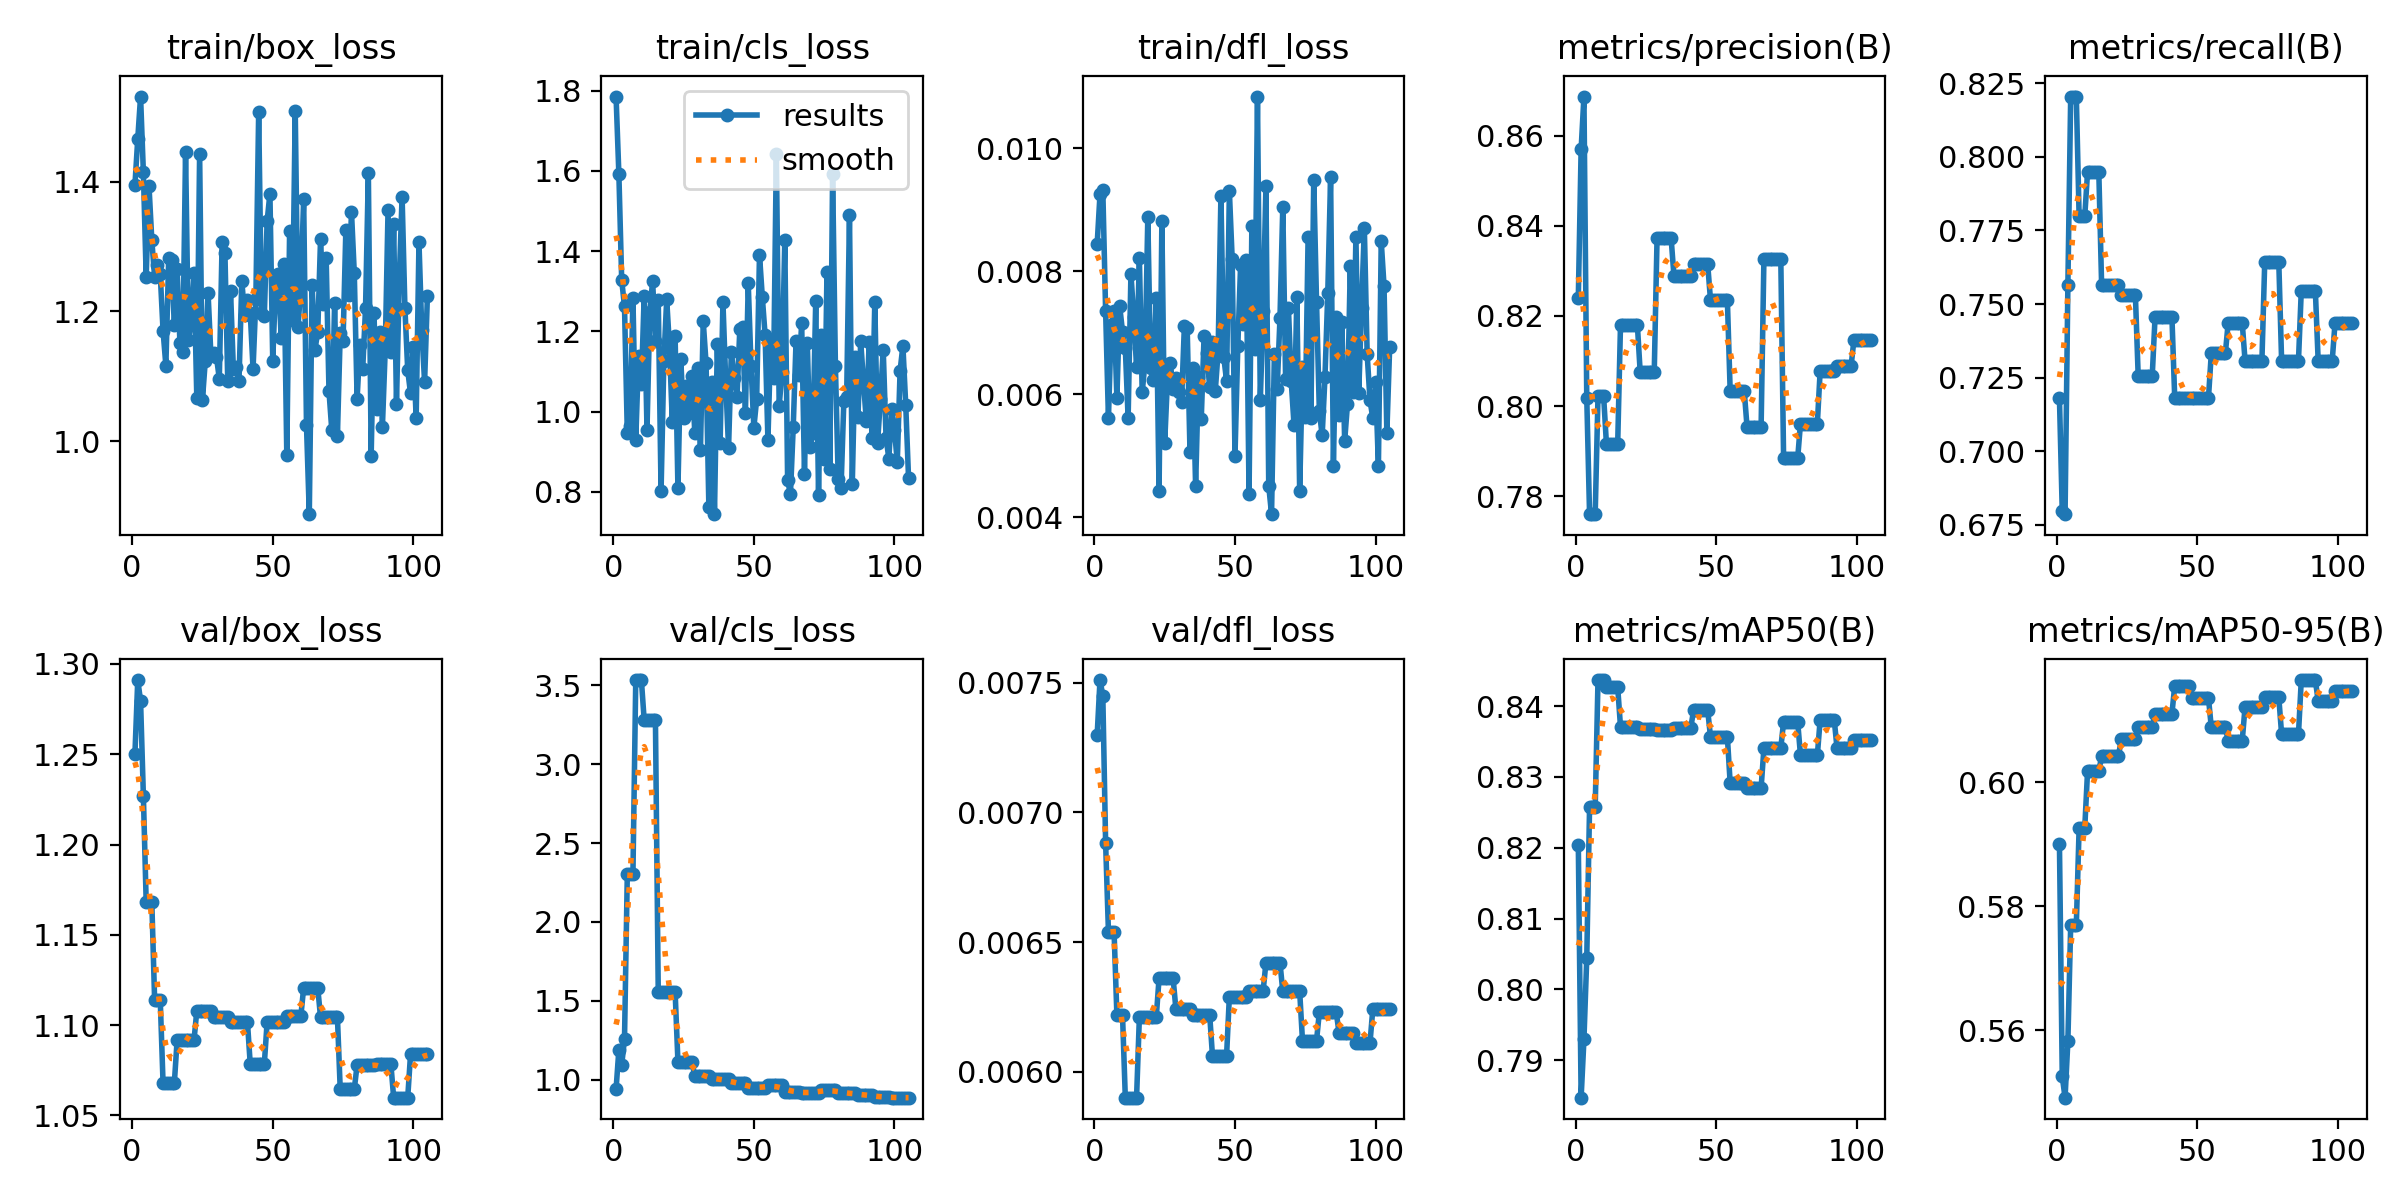

Data behind this chart, as committed beside it:
epoch, time, train/box_loss, train/cls_loss, train/dfl_loss, metrics/precision(B), metrics/recall(B), metrics/mAP50(B), metrics/mAP50-95(B), val/box_loss, val/cls_loss, val/dfl_loss, lr/pg0, lr/pg1, lr/pg2
1, 1.067, 1.395, 1.785, 0.00845, 0.824, 0.7179, 0.8205, 0.5901, 1.25, 0.9401, 0.0073, 4e-06, 4e-06, 0.096
2, 3.228, 1.466, 1.592, 0.00925, 0.857, 0.6795, 0.7847, 0.5525, 1.291, 1.192, 0.00751, 8.99109e-06, 8.99109e-06, 0.09101
3, 4.383, 1.531, 1.328, 0.00932, 0.8687, 0.6786, 0.793, 0.5491, 1.28, 1.095, 0.00745, 1.39723e-05, 1.39723e-05, 0.08601
4, 5.532, 1.414, 1.262, 0.00735, 0.8019, 0.7564, 0.8044, 0.5583, 1.227, 1.258, 0.00688, 1.89436e-05, 1.89436e-05, 0.08102
5, 6.729, 1.254, 0.9467, 0.00561, 0.776, 0.8205, 0.8257, 0.577, 1.168, 2.305, 0.00654, 2.3905e-05, 2.3905e-05, 0.07602
6, 7.869, 1.393, 0.9648, 0.00712, 0.776, 0.8205, 0.8257, 0.577, 1.168, 2.305, 0.00654, 2.88565e-05, 2.88565e-05, 0.07103
7, 9.206, 1.31, 1.283, 0.00736, 0.776, 0.8205, 0.8257, 0.577, 1.168, 2.305, 0.00654, 3.3798e-05, 3.3798e-05, 0.06603
8, 10.45, 1.253, 0.9283, 0.00594, 0.8022, 0.7798, 0.8437, 0.5927, 1.114, 3.532, 0.00622, 3.87297e-05, 3.87297e-05, 0.06104
9, 11.52, 1.272, 1.139, 0.00743, 0.8022, 0.7798, 0.8437, 0.5927, 1.114, 3.532, 0.00622, 4.36515e-05, 4.36515e-05, 0.05604
10, 12.61, 1.257, 1.068, 0.00702, 0.8022, 0.7798, 0.8437, 0.5927, 1.114, 3.532, 0.00622, 4.85634e-05, 4.85634e-05, 0.05105
11, 13.74, 1.17, 1.289, 0.00675, 0.7915, 0.7949, 0.8427, 0.6018, 1.068, 3.278, 0.0059, 5.34654e-05, 5.34654e-05, 0.04605
12, 14.77, 1.117, 0.9554, 0.00561, 0.7915, 0.7949, 0.8427, 0.6018, 1.068, 3.278, 0.0059, 5.83575e-05, 5.83575e-05, 0.04106
13, 15.95, 1.282, 1.248, 0.00796, 0.7915, 0.7949, 0.8427, 0.6018, 1.068, 3.278, 0.0059, 6.32397e-05, 6.32397e-05, 0.03606
14, 17.02, 1.279, 1.326, 0.00725, 0.7915, 0.7949, 0.8427, 0.6018, 1.068, 3.278, 0.0059, 6.8112e-05, 6.8112e-05, 0.03107
15, 18.11, 1.179, 1.175, 0.00645, 0.7915, 0.7949, 0.8427, 0.6018, 1.068, 3.278, 0.0059, 7.29744e-05, 7.29744e-05, 0.02607
16, 19.23, 1.265, 1.28, 0.00822, 0.818, 0.7564, 0.8371, 0.6042, 1.092, 1.557, 0.00621, 7.78269e-05, 7.78269e-05, 0.02108
17, 20.34, 1.151, 0.8016, 0.00603, 0.818, 0.7564, 0.8371, 0.6042, 1.092, 1.557, 0.00621, 8.26694e-05, 8.26694e-05, 0.01608
18, 21.46, 1.137, 1.127, 0.00651, 0.818, 0.7564, 0.8371, 0.6042, 1.092, 1.557, 0.00621, 8.75021e-05, 8.75021e-05, 0.01109
19, 22.75, 1.446, 1.28, 0.00888, 0.818, 0.7564, 0.8371, 0.6042, 1.092, 1.557, 0.00621, 9.23249e-05, 9.23249e-05, 0.006092
20, 23.87, 1.156, 1.161, 0.00642, 0.818, 0.7564, 0.8371, 0.6042, 1.092, 1.557, 0.00621, 9.71378e-05, 9.71378e-05, 0.001097
21, 25.02, 1.182, 0.9743, 0.00623, 0.818, 0.7564, 0.8371, 0.6042, 1.092, 1.557, 0.00621, 9.802e-05, 9.802e-05, 9.802e-05
22, 26.12, 1.259, 1.188, 0.00757, 0.818, 0.7564, 0.8371, 0.6042, 1.092, 1.557, 0.00621, 9.7921e-05, 9.7921e-05, 9.7921e-05
23, 27.16, 1.067, 0.8088, 0.00442, 0.8076, 0.7532, 0.8368, 0.607, 1.108, 1.115, 0.00636, 9.7822e-05, 9.7822e-05, 9.7822e-05
24, 28.25, 1.443, 1.131, 0.00881, 0.8076, 0.7532, 0.8368, 0.607, 1.108, 1.115, 0.00636, 9.7723e-05, 9.7723e-05, 9.7723e-05
25, 29.49, 1.064, 0.985, 0.00521, 0.8076, 0.7532, 0.8368, 0.607, 1.108, 1.115, 0.00636, 9.7624e-05, 9.7624e-05, 9.7624e-05
26, 30.61, 1.123, 1.065, 0.00625, 0.8076, 0.7532, 0.8368, 0.607, 1.108, 1.115, 0.00636, 9.7525e-05, 9.7525e-05, 9.7525e-05
27, 31.73, 1.229, 0.9976, 0.00651, 0.8076, 0.7532, 0.8368, 0.607, 1.108, 1.115, 0.00636, 9.7426e-05, 9.7426e-05, 9.7426e-05
28, 32.76, 1.133, 1.09, 0.00608, 0.8076, 0.7532, 0.8368, 0.607, 1.108, 1.115, 0.00636, 9.7327e-05, 9.7327e-05, 9.7327e-05
29, 33.89, 1.136, 0.9472, 0.00627, 0.8373, 0.7257, 0.8366, 0.6089, 1.105, 1.022, 0.00624, 9.7228e-05, 9.7228e-05, 9.7228e-05
30, 35.13, 1.13, 1.108, 0.00604, 0.8373, 0.7257, 0.8366, 0.6089, 1.105, 1.022, 0.00624, 9.7129e-05, 9.7129e-05, 9.7129e-05
31, 36.25, 1.097, 0.9046, 0.00588, 0.8373, 0.7257, 0.8366, 0.6089, 1.105, 1.022, 0.00624, 9.703e-05, 9.703e-05, 9.703e-05
32, 37.37, 1.306, 1.225, 0.00711, 0.8373, 0.7257, 0.8366, 0.6089, 1.105, 1.022, 0.00624, 9.6931e-05, 9.6931e-05, 9.6931e-05
33, 38.47, 1.29, 1.121, 0.00708, 0.8373, 0.7257, 0.8366, 0.6089, 1.105, 1.022, 0.00624, 9.6832e-05, 9.6832e-05, 9.6832e-05
34, 39.54, 1.093, 0.7628, 0.00506, 0.8373, 0.7257, 0.8366, 0.6089, 1.105, 1.022, 0.00624, 9.6733e-05, 9.6733e-05, 9.6733e-05
35, 40.69, 1.231, 1.073, 0.00643, 0.8289, 0.7455, 0.837, 0.6111, 1.102, 1.004, 0.00622, 9.6634e-05, 9.6634e-05, 9.6634e-05
36, 41.93, 1.111, 0.7445, 0.0045, 0.8289, 0.7455, 0.837, 0.6111, 1.102, 1.004, 0.00622, 9.6535e-05, 9.6535e-05, 9.6535e-05
37, 43.01, 1.115, 1.169, 0.00628, 0.8289, 0.7455, 0.837, 0.6111, 1.102, 1.004, 0.00622, 9.6436e-05, 9.6436e-05, 9.6436e-05
38, 44.09, 1.093, 0.9226, 0.00559, 0.8289, 0.7455, 0.837, 0.6111, 1.102, 1.004, 0.00622, 9.6337e-05, 9.6337e-05, 9.6337e-05
39, 45.21, 1.247, 1.274, 0.00694, 0.8289, 0.7455, 0.837, 0.6111, 1.102, 1.004, 0.00622, 9.6238e-05, 9.6238e-05, 9.6238e-05
40, 46.31, 1.195, 1.075, 0.00667, 0.8289, 0.7455, 0.837, 0.6111, 1.102, 1.004, 0.00622, 9.6139e-05, 9.6139e-05, 9.6139e-05
41, 47.4, 1.217, 0.9091, 0.00611, 0.8289, 0.7455, 0.837, 0.6111, 1.102, 1.004, 0.00622, 9.604e-05, 9.604e-05, 9.604e-05
42, 48.74, 1.198, 1.149, 0.00685, 0.8315, 0.7179, 0.8394, 0.6156, 1.078, 0.9791, 0.00606, 9.5941e-05, 9.5941e-05, 9.5941e-05
43, 49.88, 1.112, 1.083, 0.00606, 0.8315, 0.7179, 0.8394, 0.6156, 1.078, 0.9791, 0.00606, 9.5842e-05, 9.5842e-05, 9.5842e-05
44, 50.98, 1.22, 1.037, 0.00669, 0.8315, 0.7179, 0.8394, 0.6156, 1.078, 0.9791, 0.00606, 9.5743e-05, 9.5743e-05, 9.5743e-05
45, 52.06, 1.507, 1.205, 0.00923, 0.8315, 0.7179, 0.8394, 0.6156, 1.078, 0.9791, 0.00606, 9.5644e-05, 9.5644e-05, 9.5644e-05
46, 53.18, 1.197, 1.211, 0.00661, 0.8315, 0.7179, 0.8394, 0.6156, 1.078, 0.9791, 0.00606, 9.5545e-05, 9.5545e-05, 9.5545e-05
47, 54.28, 1.192, 0.9971, 0.00622, 0.8315, 0.7179, 0.8394, 0.6156, 1.078, 0.9791, 0.00606, 9.5446e-05, 9.5446e-05, 9.5446e-05
48, 55.56, 1.339, 1.32, 0.0093, 0.8236, 0.7182, 0.8357, 0.6136, 1.101, 0.9473, 0.00629, 9.5347e-05, 9.5347e-05, 9.5347e-05
49, 56.64, 1.382, 1.113, 0.0082, 0.8236, 0.7182, 0.8357, 0.6136, 1.101, 0.9473, 0.00629, 9.5248e-05, 9.5248e-05, 9.5248e-05
50, 57.77, 1.124, 0.96, 0.005, 0.8236, 0.7182, 0.8357, 0.6136, 1.101, 0.9473, 0.00629, 9.5149e-05, 9.5149e-05, 9.5149e-05
51, 58.89, 1.24, 1.032, 0.00678, 0.8236, 0.7182, 0.8357, 0.6136, 1.101, 0.9473, 0.00629, 9.505e-05, 9.505e-05, 9.505e-05
52, 60, 1.258, 1.391, 0.0081, 0.8236, 0.7182, 0.8357, 0.6136, 1.101, 0.9473, 0.00629, 9.4951e-05, 9.4951e-05, 9.4951e-05
53, 61.26, 1.159, 1.286, 0.00714, 0.8236, 0.7182, 0.8357, 0.6136, 1.101, 0.9473, 0.00629, 9.4852e-05, 9.4852e-05, 9.4852e-05
54, 62.42, 1.273, 1.191, 0.00819, 0.8236, 0.7182, 0.8357, 0.6136, 1.101, 0.9473, 0.00629, 9.4753e-05, 9.4753e-05, 9.4753e-05
55, 63.54, 0.9786, 0.9293, 0.00437, 0.8034, 0.7332, 0.8291, 0.6089, 1.105, 0.9678, 0.00631, 9.4654e-05, 9.4654e-05, 9.4654e-05
56, 64.63, 1.324, 1.178, 0.00874, 0.8034, 0.7332, 0.8291, 0.6089, 1.105, 0.9678, 0.00631, 9.4555e-05, 9.4555e-05, 9.4555e-05
57, 65.7, 1.186, 1.085, 0.00674, 0.8034, 0.7332, 0.8291, 0.6089, 1.105, 0.9678, 0.00631, 9.4456e-05, 9.4456e-05, 9.4456e-05
58, 66.84, 1.509, 1.643, 0.01084, 0.8034, 0.7332, 0.8291, 0.6089, 1.105, 0.9678, 0.00631, 9.4357e-05, 9.4357e-05, 9.4357e-05
59, 68.08, 1.177, 1.014, 0.0059, 0.8034, 0.7332, 0.8291, 0.6089, 1.105, 0.9678, 0.00631, 9.4258e-05, 9.4258e-05, 9.4258e-05
60, 69.16, 1.24, 1.098, 0.00736, 0.8034, 0.7332, 0.8291, 0.6089, 1.105, 0.9678, 0.00631, 9.4159e-05, 9.4159e-05, 9.4159e-05
... 45 more rows
